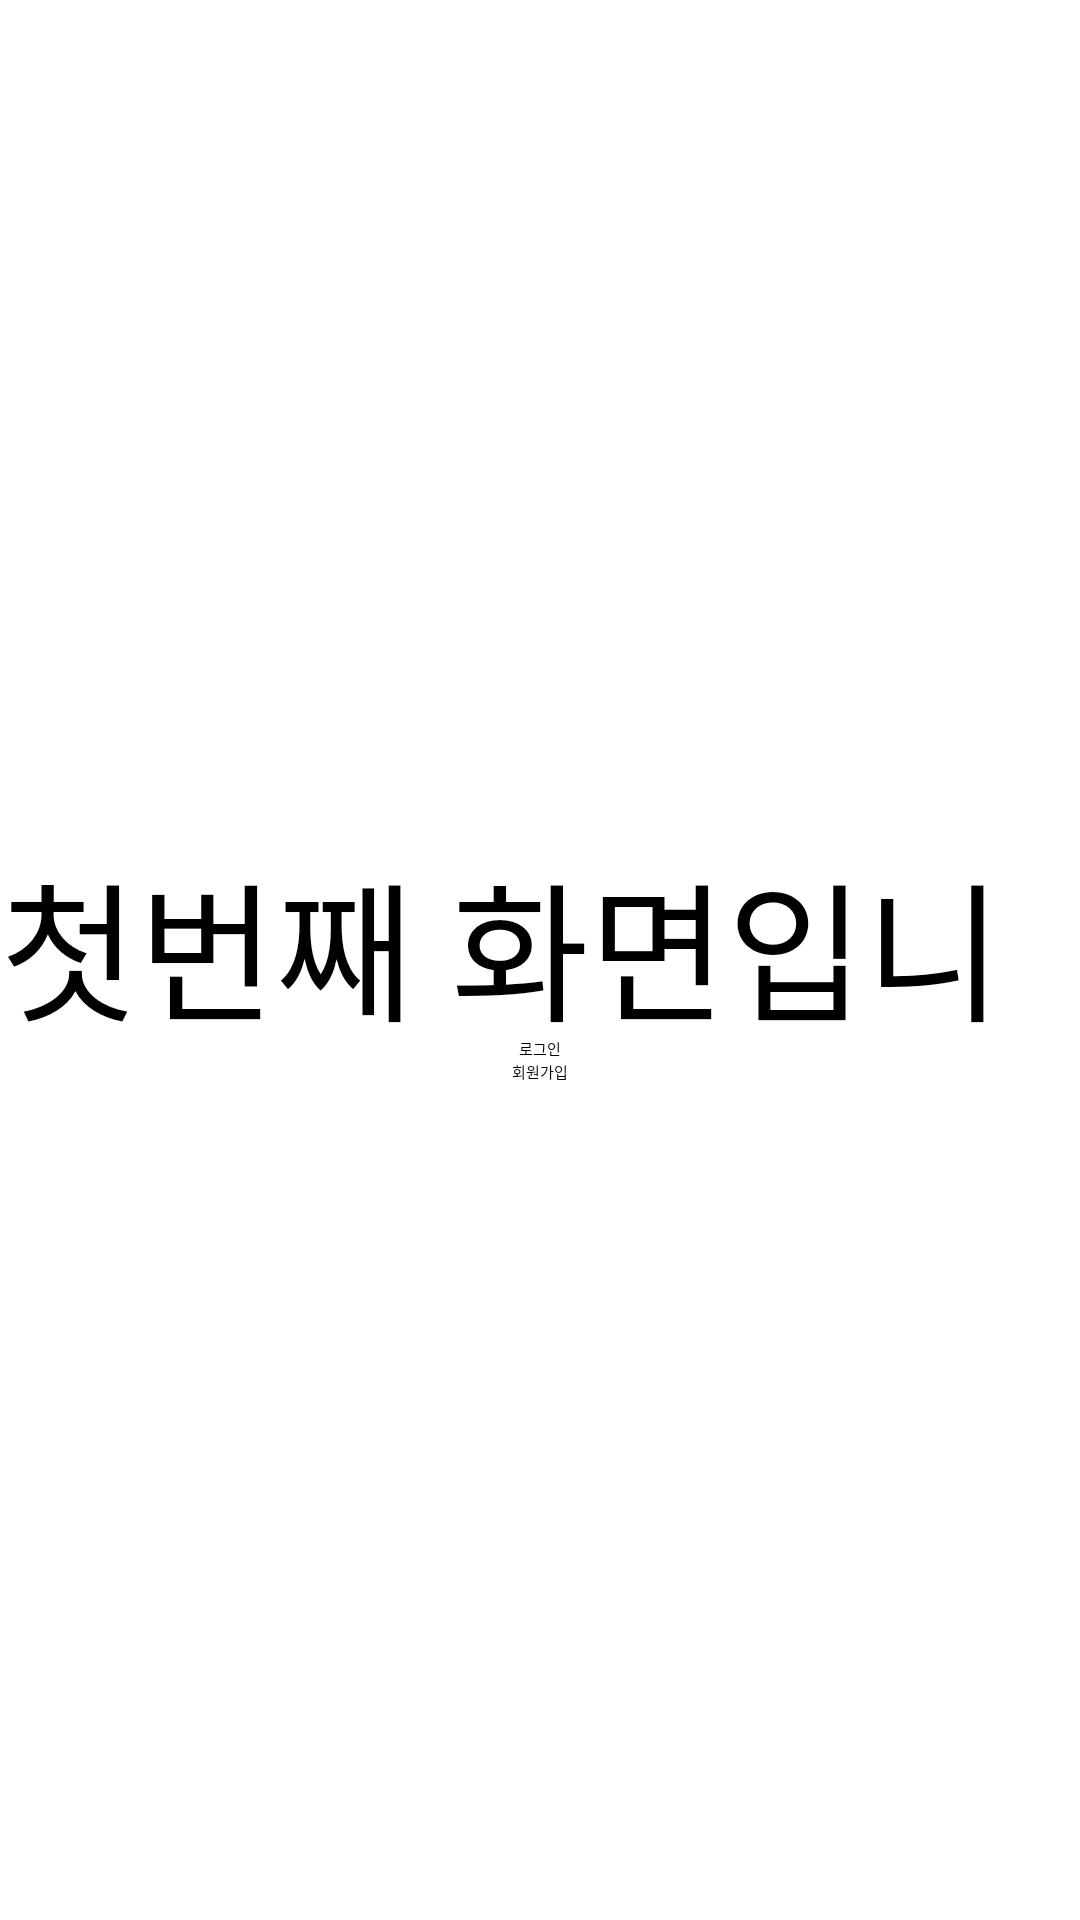

Write the Android layout XML for this screen, with the resource values it uses.
<!-- AndroidManifest.xml: application theme Theme.Platform -->
<!-- res/layout/activity_first_page.xml -->
<?xml version="1.0" encoding="utf-8"?>
<androidx.constraintlayout.widget.ConstraintLayout xmlns:android="http://schemas.android.com/apk/res/android"
    xmlns:app="http://schemas.android.com/apk/res-auto"
    xmlns:tools="http://schemas.android.com/tools"
    android:layout_width="match_parent"
    android:layout_height="match_parent"
    tools:context=".FirstPage">

    <LinearLayout xmlns:android="http://schemas.android.com/apk/res/android"
        xmlns:app="http://schemas.android.com/apk/res-auto"
        xmlns:tools="http://schemas.android.com/tools"
        android:layout_width="match_parent"
        android:layout_height="match_parent"
        android:orientation="vertical"
        android:gravity="center">

        <TextView
            android:layout_width="wrap_content"
            android:layout_height="67dp"
            android:text="첫번째 화면입니다."
            android:textSize="50dp"
            tools:layout_editor_absoluteX="8dp"
            tools:layout_editor_absoluteY="259dp" />

        <Button
            android:id="@+id/login_btn"
            android:layout_width="wrap_content"
            android:layout_height="wrap_content"
            android:text="로그인"
            tools:layout_editor_absoluteX="161dp"
            tools:layout_editor_absoluteY="473dp" />

        <Button
            android:id="@+id/signup_btn"
            android:layout_width="wrap_content"
            android:layout_height="wrap_content"
            android:text="회원가입"
            tools:layout_editor_absoluteX="161dp"
            tools:layout_editor_absoluteY="473dp" />
    </LinearLayout>

</androidx.constraintlayout.widget.ConstraintLayout>
<!-- resources referenced by this layout -->
<resources>

</resources>
